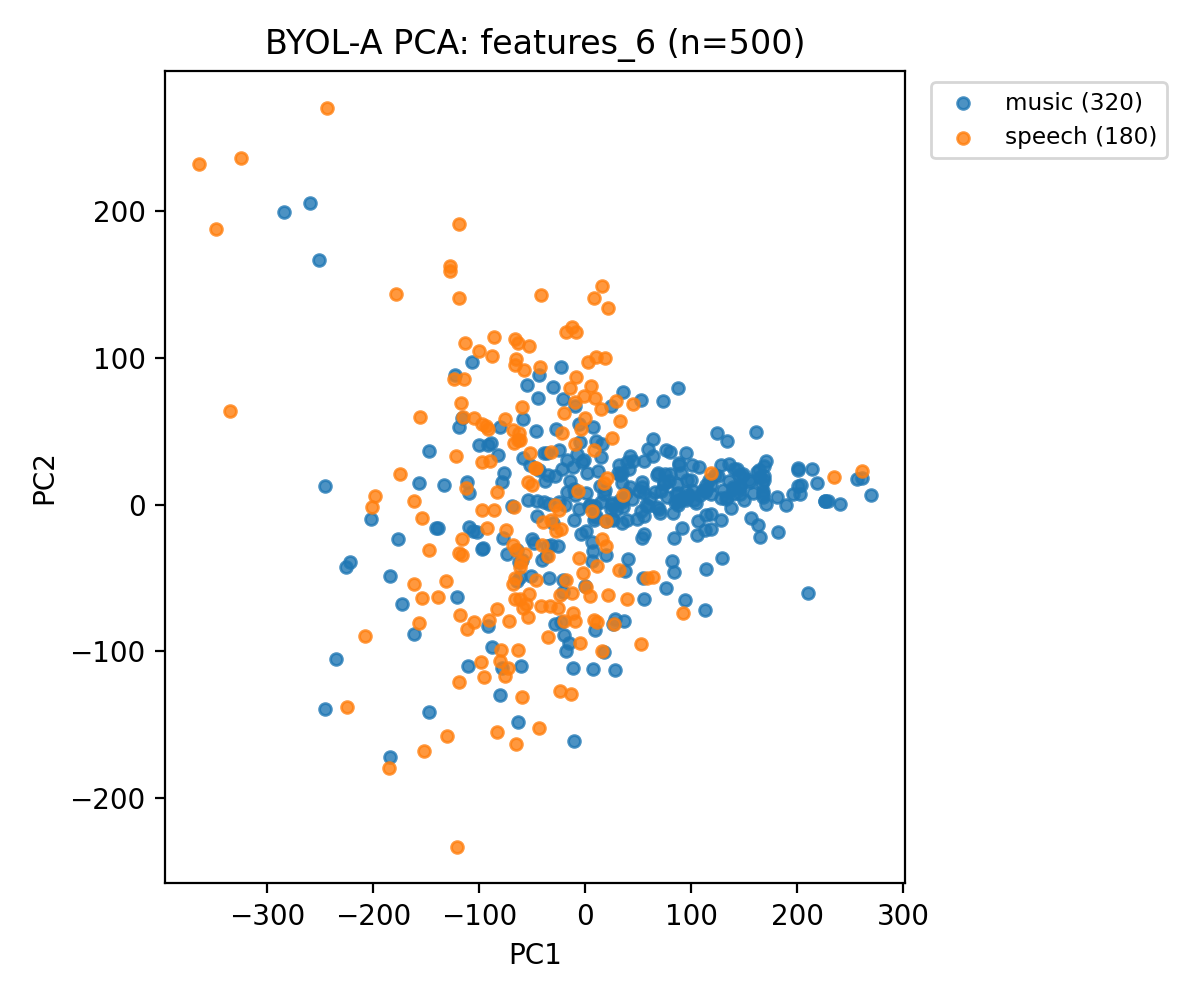

Values plotted in this chart, from the file beside it:
feature_file, label, pc1, pc2
000200_0009_supermarket02_12.wav.npy, music, 124.7, 49.01
000695_0004_tube04_12.wav.npy, music, 189.5, -0.05327
000709_0016_tube09_12.wav.npy, music, 133.4, 5.168
000995_0010_supermarket06_12.wav.npy, music, 261.5, 17.85
001069_0011_bus08_12.wav.npy, music, 202.7, 7.262
001069_0025_office02_12.wav.npy, music, 161.4, 49.82
001197_0004_openairmarket02_12.wav.npy, music, -58.49, 58.12
001666_0004_supermarket10_12.wav.npy, music, 32.59, 20.31
002012_0012_supermarket04_12.wav.npy, music, 229.1, 2.721
002012_0023_tube05_12.wav.npy, music, 226.1, 2.112
003264_0015_restaurant10_12.wav.npy, music, -133.4, 13.59
003535_0018_office08_12.wav.npy, music, 3.316, -0.7389
003573_0016_quietstreet07_12.wav.npy, music, 213.5, 24.2
003624_0015_tube07_12.wav.npy, music, 113.5, 13.56
003778_0009_openairmarket06_12.wav.npy, music, 14.85, 32.23
003880_0023_tube01_12.wav.npy, music, -122.9, 88.72
004074_0028_park01_12.wav.npy, music, 90.37, 21.85
004096_0021_tube09_12.wav.npy, music, 81.98, -38.78
004101_0030_quietstreet10_12.wav.npy, music, 50.96, 8.95
004688_0021_openairmarket07_12.wav.npy, music, 128, 4.703
006461_0020_park06_12.wav.npy, music, -35.69, 35.02
007483_0028_openairmarket03_12.wav.npy, music, 104.1, 0.82
007548_0009_restaurant09_12.wav.npy, music, 255.9, 17.5
007548_0020_supermarket10_12.wav.npy, music, 269.4, 6.353
010382_0000_restaurant10_12.wav.npy, music, 59, -0.9647
010443_0005_tubestation09_12.wav.npy, music, 42.37, 11.95
010535_0010_restaurant06_12.wav.npy, music, 25.53, -0.4168
010696_0013_office04_12.wav.npy, music, 200.7, 23.25
010809_0009_busystreet03_12.wav.npy, music, 146, 11.51
011198_0006_bus03_12.wav.npy, music, 181.4, -18.47
011672_0023_openairmarket07_12.wav.npy, music, -22.85, -79.93
011681_0020_tubestation06_12.wav.npy, music, 154.5, 16.84
011779_0008_park06_12.wav.npy, music, 166.6, 13.83
011861_0004_office01_12.wav.npy, music, 42.18, 33.01
011867_0009_quietstreet07_12.wav.npy, music, 32.33, 27.23
012053_0010_busystreet10_12.wav.npy, music, -25.06, 37.07
012352_0016_busystreet02_12.wav.npy, music, 102.2, 2.802
012355_0023_park10_12.wav.npy, music, -36.53, -35.43
012489_0008_tubestation07_12.wav.npy, music, -14.26, 16.3
012537_0023_bus05_12.wav.npy, music, -16.81, 8.493
013928_0003_park03_12.wav.npy, music, 87.52, 7.665
014318_0014_tube05_12.wav.npy, music, -33.9, -49.94
014363_0018_tube02_12.wav.npy, music, -59.51, -38.11
014542_0025_quietstreet01_12.wav.npy, music, 73.5, 70.61
014739_0029_office07_12.wav.npy, music, 77.39, 5.187
017608_0013_tube03_12.wav.npy, music, 44.86, 29.48
018350_0004_tubestation08_12.wav.npy, music, 4.752, -0.5605
019674_0024_supermarket03_12.wav.npy, music, -32.17, -27.94
021085_0009_openairmarket07_12.wav.npy, music, 118.7, -16.56
021995_0006_busystreet10_12.wav.npy, music, -4.94, 42.86
022094_0000_restaurant09_12.wav.npy, music, 71.9, 9.129
022097_0006_bus06_12.wav.npy, music, 39.75, 29.05
022150_0030_restaurant01_12.wav.npy, music, -30.3, -12.82
022475_0005_tubestation08_12.wav.npy, music, 113.1, -17.41
022475_0017_bus10_12.wav.npy, music, 148.4, 20.75
023037_0014_openairmarket01_12.wav.npy, music, 122, 20.31
023172_0022_openairmarket02_12.wav.npy, music, 144.9, 12.31
024422_0005_bus01_12.wav.npy, music, -147.7, 36.38
024427_0002_quietstreet10_12.wav.npy, music, -45.55, -7.522
024427_0021_supermarket09_12.wav.npy, music, 0.5163, -17.98
... 440 more rows
